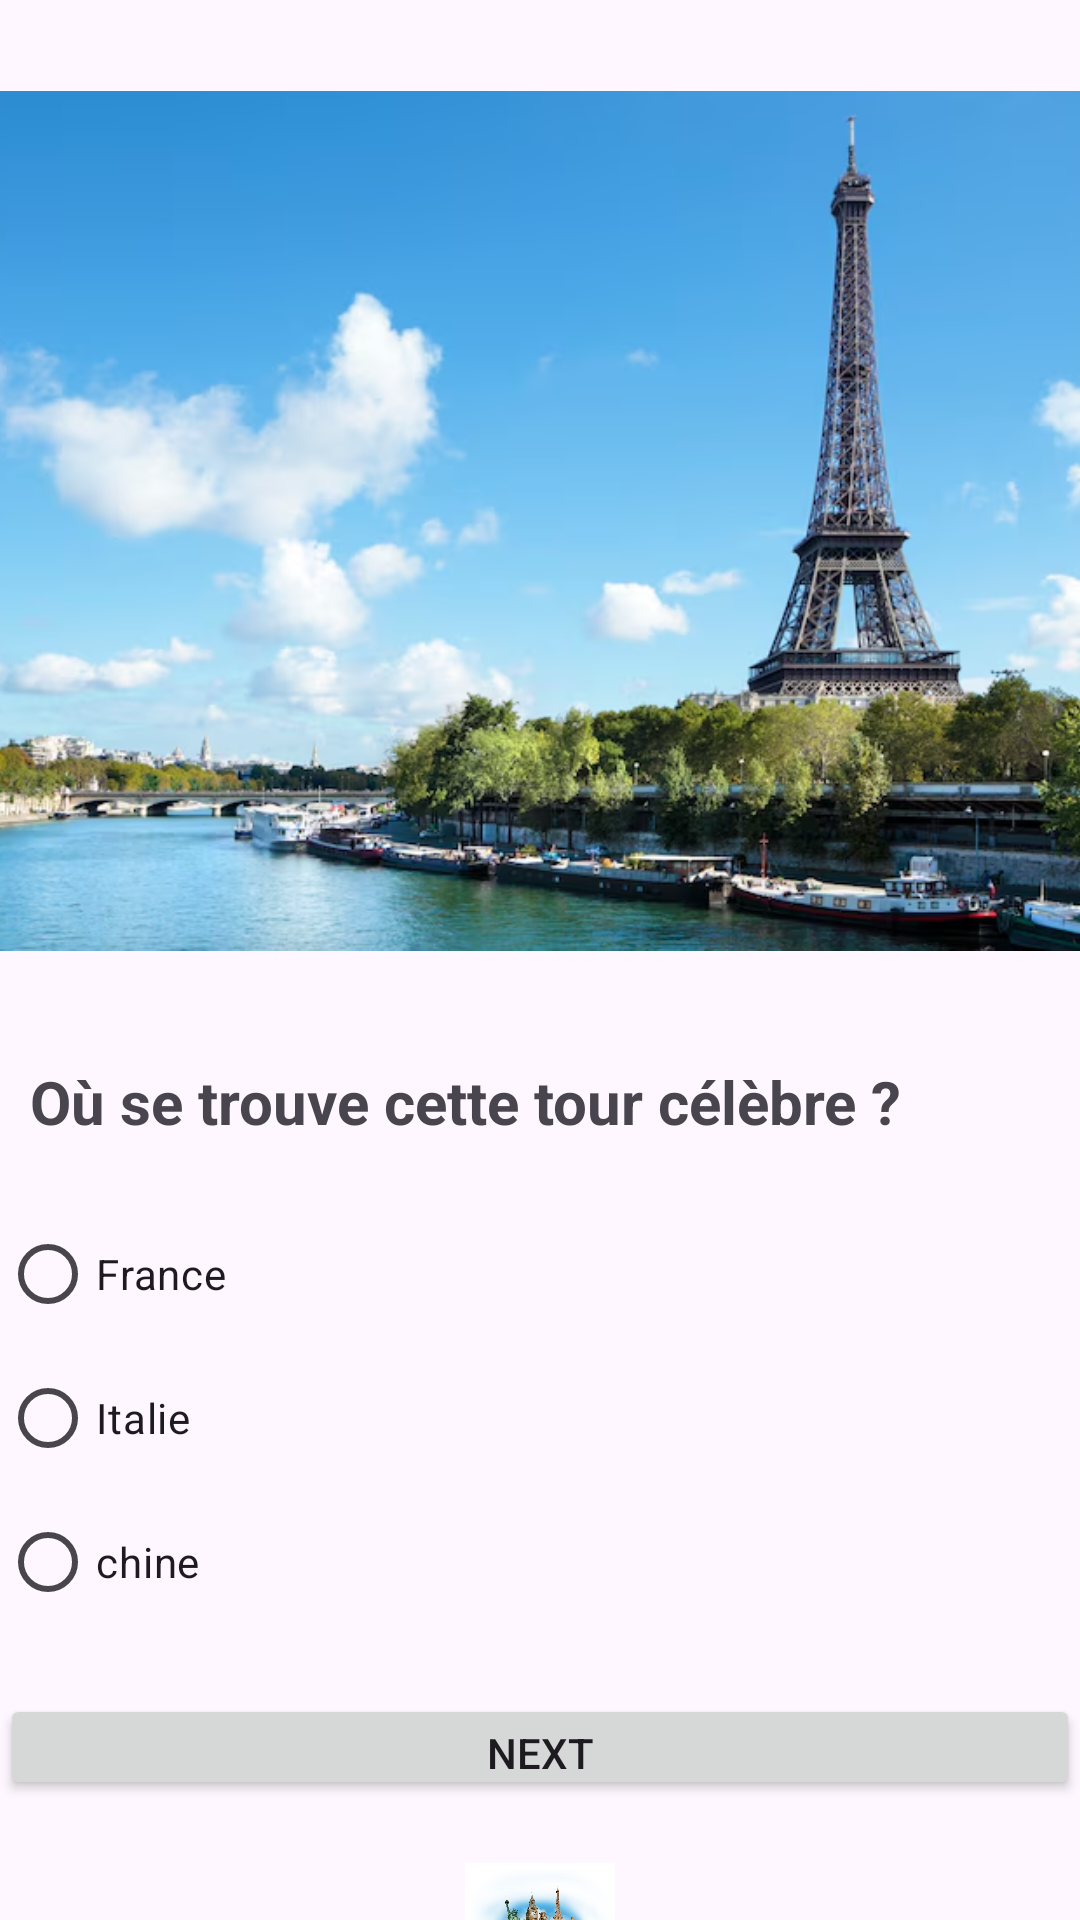

Produce the Android XML layout that renders to this screen, including the resource entries it uses.
<!-- AndroidManifest.xml: application theme Theme.Azirarquiz -->
<!-- res/layout/activity_quiz5.xml -->
<?xml version="1.0" encoding="utf-8"?>
<LinearLayout xmlns:android="http://schemas.android.com/apk/res/android"
    xmlns:app="http://schemas.android.com/apk/res-auto"
    xmlns:tools="http://schemas.android.com/tools"
    android:layout_width="match_parent"
    android:layout_height="match_parent"
    tools:context=".Quiz5"
    android:orientation="vertical"
    android:layout_marginLeft="20dp"
    android:layout_marginRight="20dp"
    android:gravity="center">

    <TextView
        android:layout_width="wrap_content"
        android:layout_height="wrap_content"
        android:text="Quiz 5"
        android:textSize="25sp"
        android:textStyle="bold" />

    <ImageView
        android:layout_width="430dp"
        android:layout_height="360dp"
        android:src="@drawable/img_6" />

    <TextView
        android:layout_width="340dp"
        android:layout_height="wrap_content"
        android:layout_marginBottom="20sp"
        android:text="Où se trouve cette tour célèbre ? "
        android:textSize="20sp"
        android:textStyle="bold" />

    <RadioGroup
        android:layout_width="match_parent"
        android:layout_height="wrap_content"
        android:id="@+id/rg">

        <RadioButton
            android:id="@+id/rb1"
            android:layout_width="wrap_content"
            android:layout_height="wrap_content"
            android:layout_weight="1"
            android:text="France" />

        <RadioButton
            android:id="@+id/rb2"
            android:layout_width="wrap_content"
            android:layout_height="wrap_content"
            android:layout_weight="1"
            android:text="Italie" />
        <RadioButton
            android:id="@+id/rb3"
            android:layout_width="wrap_content"
            android:layout_height="wrap_content"
            android:layout_weight="1"
            android:text="chine" />


    </RadioGroup>

    <Button
        android:id="@+id/bNext"
        android:layout_width="match_parent"
        android:layout_height="wrap_content"
        android:text="Next"
        android:layout_marginTop="20dp"/>
    <ImageView
        android:layout_width="50dp"
        android:layout_height="80dp"
        android:src="@drawable/logoo"/>


</LinearLayout>
<!-- resources referenced by this layout -->
<resources>
  <!-- drawable img_6: png bitmap (drawable, 494703 bytes) -->
  <!-- drawable logoo: png bitmap (drawable, 348940 bytes) -->
  <style name="Theme.Azirarquiz" parent="Base.Theme.Azirarquiz" />
  <style name="Base.Theme.Azirarquiz" parent="Theme.Material3.DayNight.NoActionBar">
          
          
      </style>
</resources>
